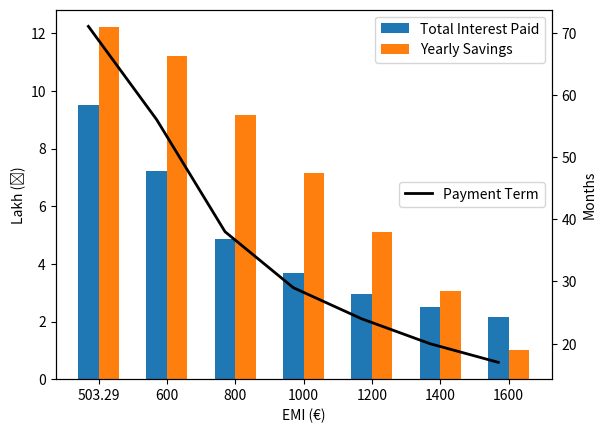

Recreate this plot in Python.
from dataclasses import dataclass
import matplotlib.pyplot as plot

def currency_round(input):
    return round(input, 2)

@dataclass
class Loan():
    balance: float = 2083190
    yearly_interest_rate: float = 13.5
    monthly_interest_points: float = yearly_interest_rate / 1200
    minimum_emi: float = 42780
    currency: str = 'INR'

@dataclass
class Budget():
    rent: float = 700
    insurance: float = 150
    travel: float = 350
    needs: float = 300
    wants: float = 300

    def get_total_budget(self):
        total = 0
        for field in self.__dataclass_fields__:
            total += getattr(self, field)
        return total

class Income():
    total_income: float = 3500
    budget = Budget()
    total_expenses: float = budget.get_total_budget()
    total_savings: float = total_income - total_expenses
    currency: str = 'EUR'

class LoanPayment():
    loan = Loan()
    income = Income()
    EXCHANGE_RATE = 85
    BAR_WIDTH = 0.3
    strategies_established: bool = False

    def establish_strategies(self, emi_candidates, candidate_currency):
        if self.loan.currency == 'INR':
            emi_min = round(self.loan.minimum_emi / self.EXCHANGE_RATE, 2)
        if candidate_currency == 'INR':
            emi_candidates == [round(x / self.EXCHANGE_RATE, 2) for x in emi_candidates]
        emi_candidates.insert(0, emi_min)
        self.emi_candidates = emi_candidates
        self.strategies_established = True

    def evaluate_strategies(self):
        self.interest_paid  = []
        self.yearly_savings = []
        self.payment_term   = []

        for emi_candidate in self.emi_candidates:
            interest = []
            current_emi = emi_candidate * self.EXCHANGE_RATE
            monthly_saving = self.income.total_savings - emi_candidate
            yearly_saving = monthly_saving * 12 * self.EXCHANGE_RATE
            current_balance = self.loan.balance
            while current_balance > 0:
                current_interest = current_balance * self.loan.monthly_interest_points
                current_balance = current_balance + current_interest
                current_balance = current_balance - current_emi
                interest.append(current_interest)
            self.payment_term.append(len(interest))
            self.interest_paid.append(currency_round(sum(interest) / 1e5))
            self.yearly_savings.append(currency_round(yearly_saving / 1e5))

    def visualize_output(self):
        _, ax1 = plot.subplots()
        ax1.set_xlabel('EMI (\u20AC)')
        ax1.set_ylabel('Lakh (\u20B9)')
        br1 = [x for x in range(len(self.emi_candidates))]
        br2 = [x + self.BAR_WIDTH for x in br1]
        ax1.bar(br1, self.interest_paid, width=self.BAR_WIDTH, label='Total Interest Paid')
        ax1.bar(br2, self.yearly_savings, width=self.BAR_WIDTH, label='Yearly Savings')
        tick_positions = [r + self.BAR_WIDTH/2 for r in range(len(self.emi_candidates))]
        ax1.set_xticks(tick_positions, self.emi_candidates)
        plot.legend(loc='upper right')

        ax2 = ax1.twinx()
        ax2.plot(br1, self.payment_term, 'k', linewidth=2, label='Payment Term')
        ax2.set_ylabel('Months')
        plot.legend(loc='center right')
        
        plot.show()

def main():
    emi_eur = [600, 800, 1000, 1200, 1400, 1600]
    lp = LoanPayment()
    lp.establish_strategies(emi_eur, 'EUR')
    lp.evaluate_strategies()
    lp.visualize_output()

if __name__ == '__main__':
    main()